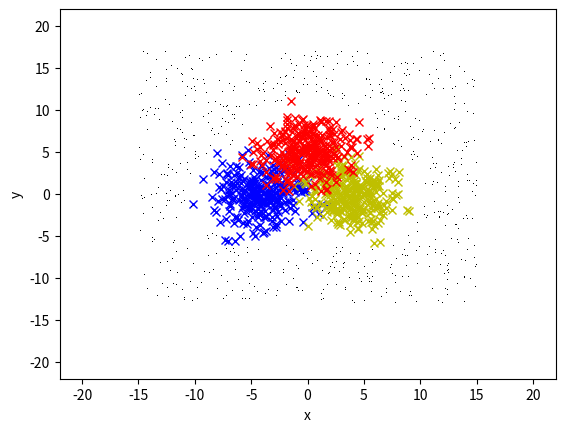

The script that saved this image:
import numpy as np
import matplotlib.pyplot as plt
import os
os.environ['PYTHONHASHSEED'] = '0'
np.random.seed(9988)

def get_data():

    d = 300
    
    cov = [[4, 0], [0, 4]]
    mean1 = [-4, 0]
    x1 = np.random.multivariate_normal(mean1, cov, d)
    y1 = np.zeros([d,3])
    y1[:,0] = 1
    plt.plot(x1[:, 0], x1[:, 1],'bx')
    
    mean2 = [4, 0]
    x2 = np.random.multivariate_normal(mean2, cov, d)
    y2 = np.zeros([d,3])
    y2[:,1] = 1
    plt.plot(x2[:, 0], x2[:, 1], 'yx')
    
    mean3 = [0, 5]
    x3 = np.random.multivariate_normal(mean3, cov, d)
    y3 = np.zeros([d,3])
    y3[:,2] = 1
    plt.plot(x3[:, 0], x3[:, 1], 'rx')
    
    h = 200
    dataX = np.concatenate((x1[:h,:], x2[:h,:], x3[:h,:]), axis = 0)
    dataY = np.concatenate((y1[:h,:], y2[:h,:], y3[:h,:]), axis = 0)
    
    
    dist_val = 6.5
    
    def euclid_dist(i,j, mu):
        
        dist = np.sqrt((i-mu[0])*(i-mu[0]) + (j-mu[1])*(j-mu[1]))
        return dist
    
    count = 0
    while count< 600:
        i = np.random.uniform(-15, 15)
        j = np.random.uniform(-13, 17)
        
        d1 = euclid_dist(i,j,mean1)
        d2 = euclid_dist(i,j,mean2)
        d3 = euclid_dist(i,j,mean3)    
        
        if d1>dist_val and d2>dist_val and d3>dist_val:
            dataX = np.concatenate( (dataX, [[i,j]]), axis=0 )
            dataY = np.concatenate( (dataY, [[0.33, 0.33, 0.33]]), axis=0 )
            count += 1
    
    plt.plot(dataX[h*3:, 0], dataX[h*3:, 1], 'k,')
    
    
#    np.savez('synt_1', x_train = dataX, y_train= dataY, x_test = testX, y_test= testY)    
    #plt.title("Mixture of 3 Gaussian distributions")
    plt.plot(-20,20)
    plt.plot(20,-20)
    plt.plot(-20,-20)
    plt.plot(20,20)
    
    plt.xlabel("x")
    plt.ylabel("y")
    
    return dataX, dataY

get_data()
